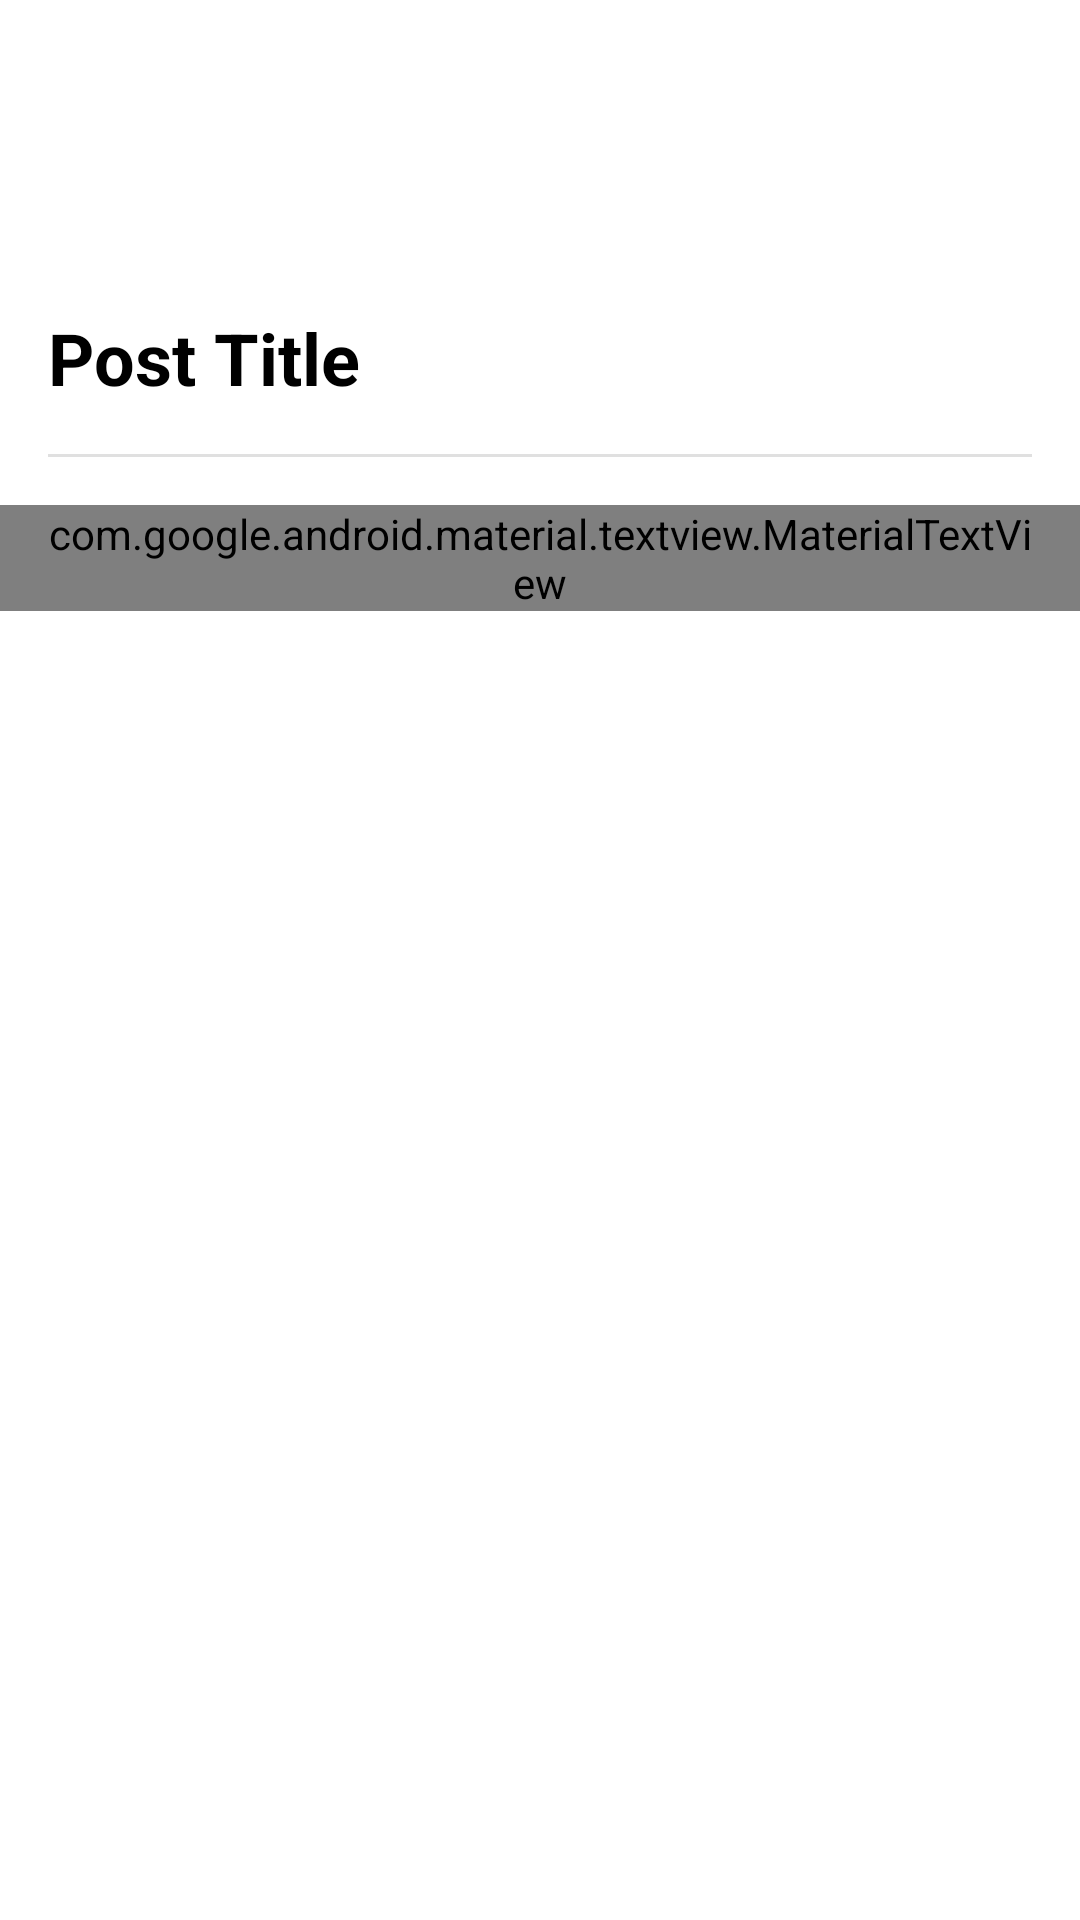

Android layout source for this screen:
<!-- AndroidManifest.xml: application theme Theme.Homework6 -->
<!-- res/layout/dialog_post_detail.xml -->
<?xml version="1.0" encoding="utf-8"?>
<androidx.coordinatorlayout.widget.CoordinatorLayout
    xmlns:android="http://schemas.android.com/apk/res/android"
    xmlns:app="http://schemas.android.com/apk/res-auto"
    xmlns:tools="http://schemas.android.com/tools"
    android:layout_width="match_parent"
    android:layout_height="match_parent"
    android:background="?android:attr/colorBackground">

    
    <com.google.android.material.appbar.AppBarLayout
        android:layout_width="match_parent"
        android:layout_height="wrap_content"
        android:background="?android:attr/colorBackground"
        app:elevation="0dp">

        <com.google.android.material.appbar.MaterialToolbar
            android:id="@+id/toolbar"
            android:layout_width="match_parent"
            android:layout_height="?attr/actionBarSize"
            app:navigationIcon="@drawable/ic_close"
            app:title="" />

    </com.google.android.material.appbar.AppBarLayout>

    
    <androidx.core.widget.NestedScrollView
        android:layout_width="match_parent"
        android:layout_height="match_parent"
        android:fillViewport="true"
        app:layout_behavior="@string/appbar_scrolling_view_behavior">

        <LinearLayout
            android:layout_width="match_parent"
            android:layout_height="wrap_content"
            android:orientation="vertical"
            android:paddingBottom="32dp">

            
            <com.google.android.material.textview.MaterialTextView
                android:id="@+id/tvAuthorName"
                android:layout_width="match_parent"
                android:layout_height="wrap_content"
                android:paddingHorizontal="16dp"
                android:paddingVertical="12dp"
                android:textAppearance="?attr/textAppearanceTitleMedium"
                android:textColor="?attr/colorOnSurface" />

            
            <com.google.android.material.imageview.ShapeableImageView
                android:id="@+id/imgPostDetail"
                android:layout_width="match_parent"
                android:layout_height="wrap_content"
                android:adjustViewBounds="true"
                android:scaleType="fitCenter"
                android:contentDescription="Post Image"
                tools:srcCompat="@tools:sample/backgrounds/scenic" />

            
            <com.google.android.material.textview.MaterialTextView
                android:id="@+id/tvPostTitle"
                android:layout_width="match_parent"
                android:layout_height="wrap_content"
                android:layout_marginTop="16dp"
                android:paddingHorizontal="16dp"
                android:text="Post Title"
                android:textAppearance="?attr/textAppearanceHeadline5"
                android:textStyle="bold"
                android:textColor="?attr/colorOnSurface" />

            
            <com.google.android.material.divider.MaterialDivider
                android:id="@+id/divider"
                android:layout_width="match_parent"
                android:layout_height="wrap_content"
                android:layout_marginVertical="16dp"
                app:dividerInsetStart="16dp"
                app:dividerInsetEnd="16dp" />

            
            <com.google.android.material.textview.MaterialTextView
                android:id="@+id/tvPostContent"
                android:layout_width="match_parent"
                android:layout_height="wrap_content"
                android:lineSpacingExtra="6dp"
                android:paddingHorizontal="16dp"
                android:text="@tools:sample/lorem/random"
                android:textAppearance="?attr/textAppearanceBody1"
                android:textColor="?attr/colorOnSurfaceVariant" />

        </LinearLayout>

    </androidx.core.widget.NestedScrollView>

</androidx.coordinatorlayout.widget.CoordinatorLayout>
<!-- resources referenced by this layout -->
<resources>
  <style name="Theme.Homework6" parent="Theme.MaterialComponents.Light.NoActionBar" />
</resources>
